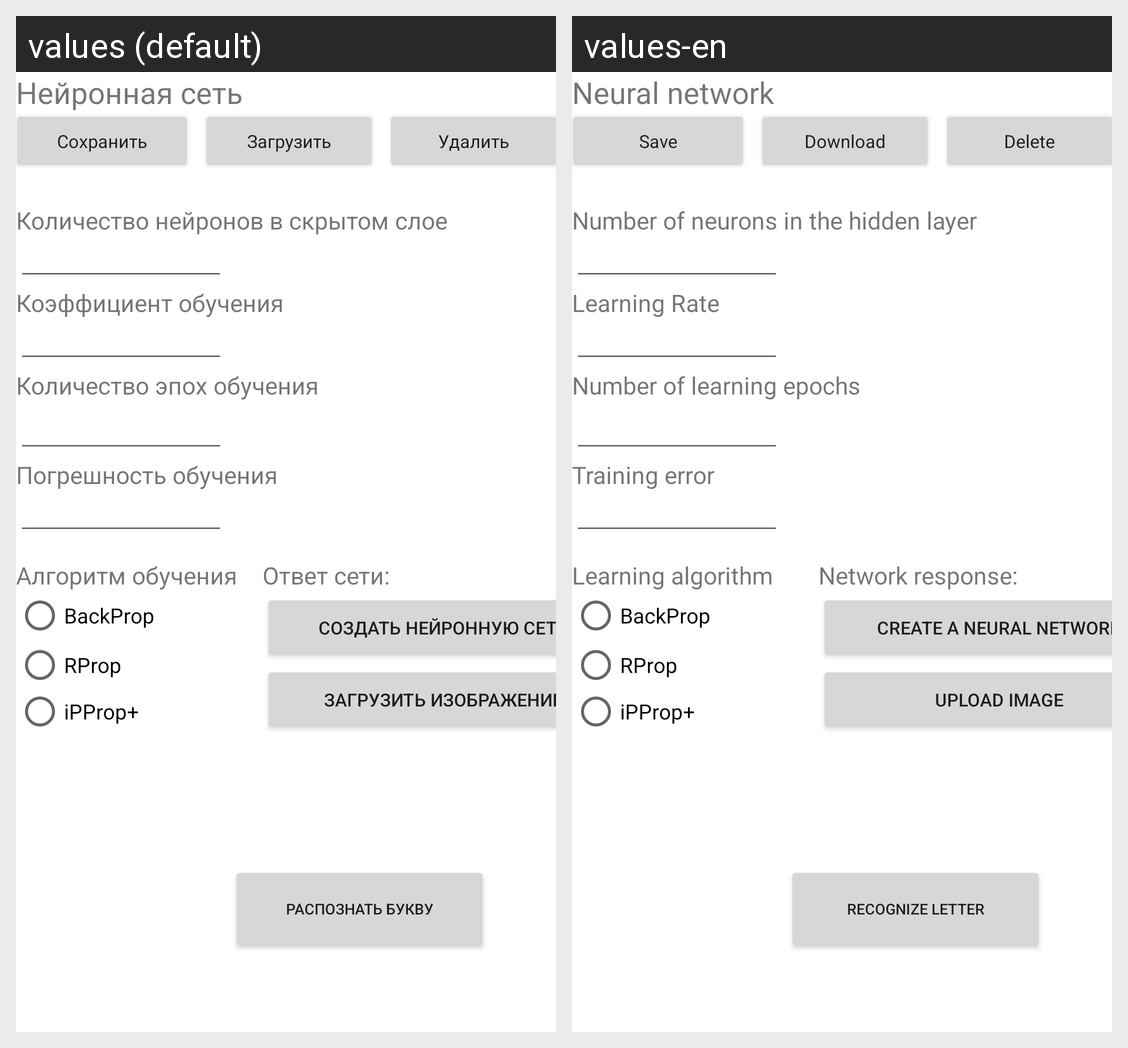

Strings drawn on this Android screen and how each of the app's shown locales translates them:
Android screen res/layout/activity_network.xml rendered under 2 locales, left to right: values (default), values-en. Device: Nexus 5 (rendered at 1080×1920; each locale shown at half size, 540×960, under a caption strip naming it); theme Theme.Android.
Strings drawn on this screen, with the default value and each locale's value (text and hints the layout hard-codes, and strings that could not be matched under every locale, appear in the picture but are not listed):

save
  values: Сохранить
  values-en: Save

download
  values: Загрузить
  values-en: Download

delete
  values: Удалить
  values-en: Delete

num_neurons
  values: Количество нейронов в скрытом слое
  values-en: Number of neurons in the hidden layer

prompt_learning
  values: Коэффициент обучения
  values-en: Learning Rate

num_epochs
  values: Количество эпох обучения
  values-en: Number of learning epochs

training_error
  values: Погрешность обучения
  values-en: Training error

algorithm
  values: Алгоритм обучения
  values-en: Learning algorithm

backprop
  values: BackProp
  values-en: BackProp

rprop
  values: RProp
  values-en: RProp

ipprop
  values: iPProp+
  values-en: iPProp+

response
  values: Ответ сети:
  values-en: Network response:

create_network
  values: Создать нейронную сеть
  values-en: Create a neural network

upload_image
  values: Загрузить изображение
  values-en: Upload Image

recognize_letter
  values: Распознать букву
  values-en: Recognize letter

neural_network
  values: Нейронная сеть
  values-en: Neural network
